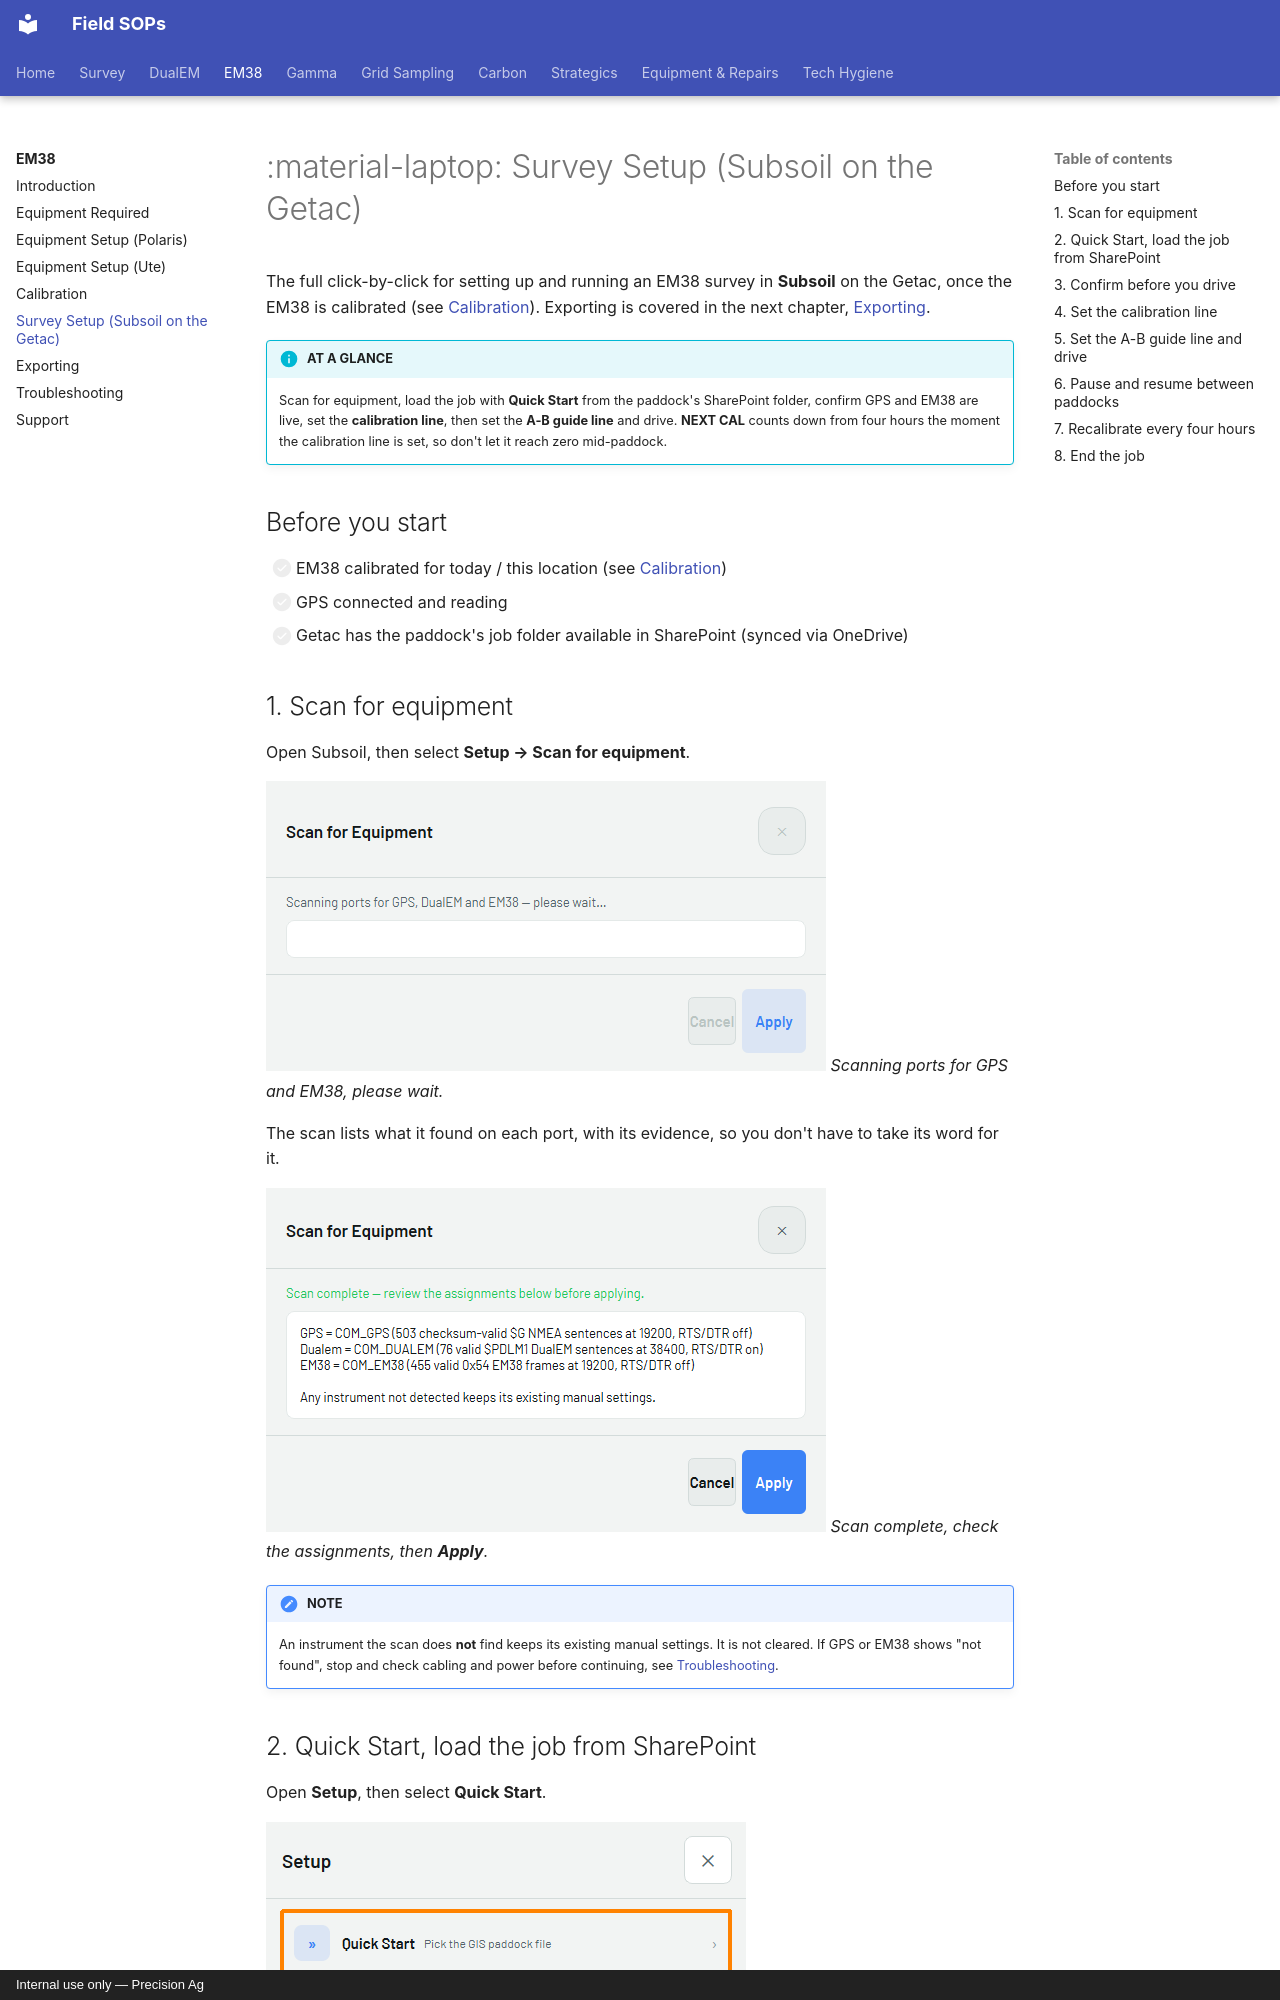

repository: Precision-Ag/precision-ag-field-sops · page: survey/em38/05-survey-setup/index.html · generator: mkdocs · copyright: Internal use only — Precision Ag

---
title: Survey Setup (Subsoil on the Getac)
---
# :material-laptop: Survey Setup (Subsoil on the Getac)

The full click-by-click for setting up and running an EM38 survey in **Subsoil** on the
Getac, once the EM38 is calibrated (see [Calibration](04-calibration.md)). Exporting is
covered in the next chapter, [Exporting](06-exporting.md).

!!! info "AT A GLANCE"
    Scan for equipment, load the job with **Quick Start** from the paddock's SharePoint
    folder, confirm GPS and EM38 are live, set the **calibration line**, then set the
    **A-B guide line** and drive. **NEXT CAL** counts down from four hours the moment the
    calibration line is set, so don't let it reach zero mid-paddock.

## Before you start

- [ ] EM38 calibrated for today / this location (see [Calibration](04-calibration.md))
- [ ] GPS connected and reading
- [ ] Getac has the paddock's job folder available in SharePoint (synced via OneDrive)
